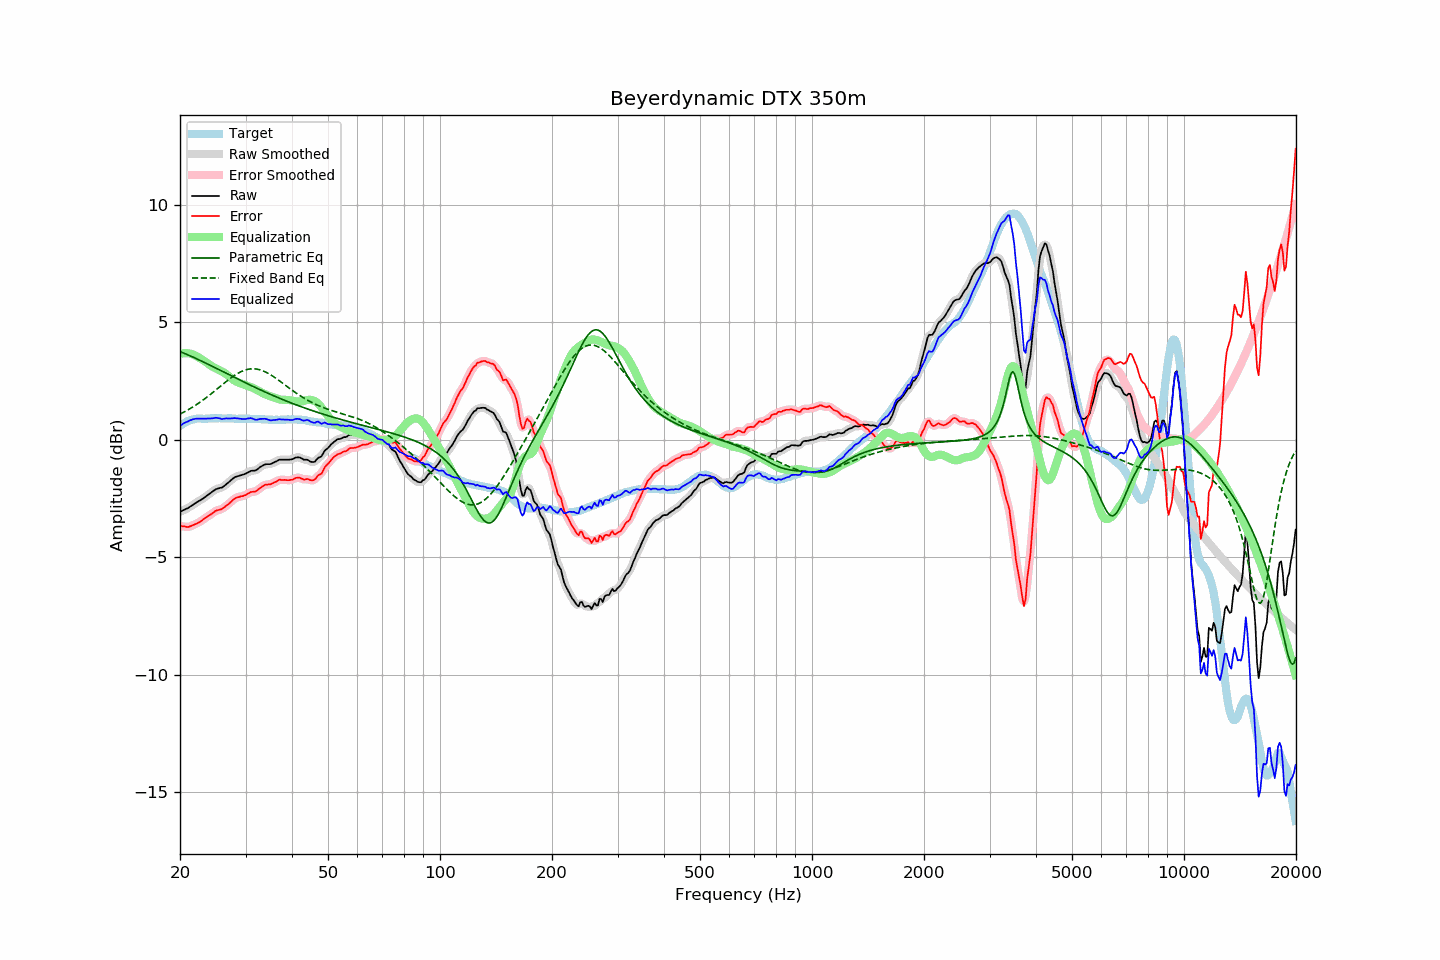

Source data for this figure (header and first rows):
frequency, raw, error, smoothed, error_smoothed, equalization, parametric_eq, fixed_band_eq, equalized_raw, equalized_smoothed, target
20.00, -3.06, -3.65, -3.06, -3.65, 3.66, 3.76, 1.10, 0.60, 0.60, 0.59
20.20, -3.03, -3.67, -3.03, -3.67, 3.68, 3.73, 1.13, 0.64, 0.65, 0.64
20.40, -2.99, -3.68, -3.00, -3.69, 3.69, 3.70, 1.17, 0.70, 0.69, 0.69
20.61, -2.96, -3.68, -2.96, -3.70, 3.69, 3.68, 1.21, 0.73, 0.73, 0.72
20.81, -2.93, -3.70, -2.93, -3.70, 3.69, 3.65, 1.24, 0.76, 0.76, 0.77
21.02, -2.90, -3.71, -2.90, -3.70, 3.69, 3.62, 1.28, 0.79, 0.79, 0.81
21.23, -2.85, -3.68, -2.85, -3.69, 3.68, 3.59, 1.32, 0.83, 0.82, 0.83
21.44, -2.81, -3.66, -2.81, -3.66, 3.66, 3.56, 1.36, 0.85, 0.85, 0.85
21.66, -2.76, -3.63, -2.76, -3.63, 3.64, 3.53, 1.40, 0.88, 0.88, 0.87
21.87, -2.72, -3.60, -2.72, -3.60, 3.61, 3.50, 1.45, 0.89, 0.89, 0.88
22.09, -2.67, -3.57, -2.67, -3.57, 3.58, 3.46, 1.49, 0.90, 0.90, 0.90
22.31, -2.63, -3.54, -2.63, -3.54, 3.54, 3.43, 1.54, 0.91, 0.91, 0.91
22.54, -2.59, -3.50, -2.59, -3.50, 3.50, 3.40, 1.58, 0.90, 0.90, 0.91
22.76, -2.55, -3.46, -2.55, -3.46, 3.45, 3.37, 1.63, 0.90, 0.90, 0.91
22.99, -2.51, -3.41, -2.51, -3.41, 3.41, 3.34, 1.68, 0.90, 0.90, 0.90
23.22, -2.46, -3.36, -2.46, -3.36, 3.37, 3.30, 1.73, 0.90, 0.90, 0.90
23.45, -2.41, -3.31, -2.41, -3.31, 3.32, 3.27, 1.78, 0.91, 0.90, 0.90
23.69, -2.36, -3.27, -2.36, -3.27, 3.27, 3.24, 1.83, 0.90, 0.91, 0.91
23.92, -2.31, -3.22, -2.31, -3.22, 3.22, 3.20, 1.89, 0.91, 0.91, 0.91
24.16, -2.26, -3.18, -2.26, -3.18, 3.17, 3.17, 1.94, 0.91, 0.91, 0.92
24.40, -2.21, -3.14, -2.21, -3.13, 3.13, 3.14, 2.00, 0.92, 0.92, 0.93
24.65, -2.16, -3.08, -2.16, -3.08, 3.09, 3.10, 2.05, 0.93, 0.93, 0.92
24.89, -2.11, -3.03, -2.12, -3.03, 3.05, 3.07, 2.11, 0.94, 0.94, 0.92
25.14, -2.08, -3.00, -2.08, -3.00, 3.02, 3.03, 2.16, 0.94, 0.94, 0.92
25.39, -2.06, -2.99, -2.06, -2.98, 2.99, 3.00, 2.22, 0.93, 0.92, 0.92
25.65, -2.04, -2.97, -2.05, -2.97, 2.95, 2.97, 2.28, 0.91, 0.91, 0.92
25.91, -2.03, -2.95, -2.02, -2.94, 2.92, 2.93, 2.33, 0.89, 0.90, 0.91
26.16, -1.98, -2.89, -1.98, -2.89, 2.88, 2.90, 2.39, 0.90, 0.90, 0.91
26.43, -1.93, -2.84, -1.93, -2.84, 2.84, 2.86, 2.44, 0.91, 0.90, 0.91
26.69, -1.87, -2.78, -1.88, -2.79, 2.79, 2.83, 2.50, 0.92, 0.91, 0.91
26.96, -1.82, -2.74, -1.82, -2.74, 2.73, 2.79, 2.55, 0.91, 0.91, 0.92
27.23, -1.76, -2.68, -1.76, -2.68, 2.67, 2.76, 2.60, 0.91, 0.91, 0.92
27.50, -1.70, -2.62, -1.70, -2.62, 2.62, 2.73, 2.65, 0.92, 0.92, 0.92
27.77, -1.64, -2.55, -1.64, -2.55, 2.57, 2.69, 2.70, 0.92, 0.92, 0.91
28.05, -1.59, -2.50, -1.60, -2.50, 2.52, 2.66, 2.75, 0.93, 0.92, 0.91
28.33, -1.56, -2.46, -1.56, -2.46, 2.48, 2.62, 2.79, 0.92, 0.92, 0.90
28.62, -1.54, -2.44, -1.54, -2.44, 2.45, 2.59, 2.83, 0.91, 0.91, 0.90
28.90, -1.52, -2.43, -1.52, -2.42, 2.42, 2.56, 2.87, 0.90, 0.90, 0.91
29.19, -1.50, -2.40, -1.50, -2.41, 2.40, 2.52, 2.91, 0.89, 0.89, 0.89
29.48, -1.48, -2.40, -1.48, -2.39, 2.37, 2.49, 2.94, 0.89, 0.89, 0.91
29.78, -1.46, -2.36, -1.46, -2.37, 2.35, 2.45, 2.96, 0.89, 0.89, 0.90
30.08, -1.43, -2.34, -1.43, -2.34, 2.33, 2.42, 2.98, 0.89, 0.90, 0.91
30.38, -1.39, -2.29, -1.39, -2.30, 2.30, 2.39, 3.00, 0.91, 0.91, 0.90
30.68, -1.36, -2.26, -1.36, -2.26, 2.28, 2.36, 3.02, 0.92, 0.92, 0.90
30.99, -1.32, -2.22, -1.33, -2.23, 2.25, 2.32, 3.02, 0.93, 0.92, 0.90
31.30, -1.31, -2.21, -1.32, -2.22, 2.22, 2.29, 3.03, 0.91, 0.91, 0.90
31.61, -1.31, -2.21, -1.31, -2.20, 2.19, 2.26, 3.03, 0.88, 0.88, 0.90
31.93, -1.30, -2.20, -1.29, -2.18, 2.16, 2.23, 3.02, 0.86, 0.87, 0.89
32.24, -1.26, -2.14, -1.26, -2.15, 2.12, 2.19, 3.01, 0.86, 0.86, 0.88
32.57, -1.20, -2.09, -1.21, -2.10, 2.08, 2.16, 3.00, 0.88, 0.88, 0.89
32.89, -1.15, -2.04, -1.15, -2.04, 2.05, 2.13, 2.98, 0.89, 0.89, 0.89
33.22, -1.11, -1.99, -1.11, -1.99, 2.01, 2.10, 2.96, 0.90, 0.90, 0.88
33.55, -1.07, -1.95, -1.07, -1.95, 1.97, 2.07, 2.93, 0.90, 0.90, 0.88
33.89, -1.04, -1.91, -1.05, -1.92, 1.94, 2.04, 2.90, 0.90, 0.90, 0.87
34.23, -1.03, -1.91, -1.03, -1.90, 1.91, 2.01, 2.86, 0.88, 0.88, 0.87
34.57, -1.03, -1.89, -1.03, -1.90, 1.89, 1.98, 2.83, 0.86, 0.86, 0.86
34.92, -1.03, -1.89, -1.03, -1.89, 1.87, 1.95, 2.79, 0.83, 0.84, 0.86
35.27, -1.01, -1.87, -1.01, -1.86, 1.84, 1.92, 2.75, 0.83, 0.84, 0.86
35.62, -0.97, -1.83, -0.98, -1.84, 1.82, 1.89, 2.70, 0.85, 0.84, 0.86
35.97, -0.94, -1.80, -0.94, -1.80, 1.79, 1.86, 2.65, 0.85, 0.85, 0.85
... 635 more rows
